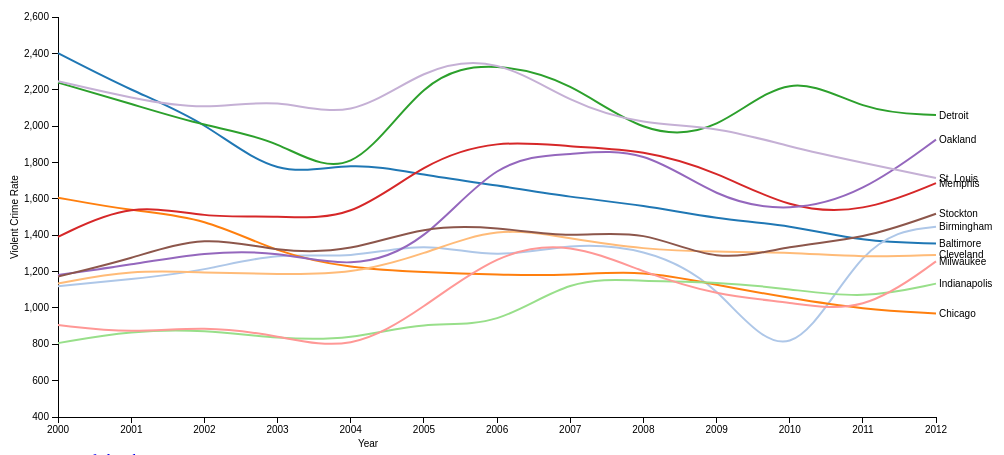
D3 v3 page, settled after 480 driven frames (8 s of simulated time); the page loaded 1 data file(s).


// ── js/script.js
var rapeLookup = {
    "2000": {
        "Baltimore": 2457.6,
        "Birmingham": 1213.7,
        "Cleveland": 1262.7,
        "Detroit": 2324.5,
        "Indianapolis": 862.1,
        "Memphis": 1479.2,
        "Milwaukee": 956.7,
        "Oakland": 1261.1,
        "St. Louis": 2279.2,
        "Stockton": 1219.2
    },
    "2001": {
        "Baltimore": 2239.5,
        "Birmingham": 1241.8,
        "Cleveland": 1340.4,
        "Detroit": 2190.5,
        "Indianapolis": 930.5,
        "Memphis": 1658.3,
        "Milwaukee": 908.6,
        "Oakland": 1309.9,
        "St. Louis": 2187.6,
        "Stockton": 1327.4
    },
    "2002": {
        "Baltimore": 2054.9,
        "Birmingham": 1301,
        "Cleveland": 1322.3,
        "Detroit": 2072.8,
        "Indianapolis": 935,
        "Memphis": 1572.4,
        "Milwaukee": 954.8,
        "Oakland": 1366.9,
        "St. Louis": 2124.3,
        "Stockton": 1461.3
    },
    "2003": {
        "Baltimore": 1735,
        "Birmingham": 1393.6,
        "Cleveland": 1323.5,
        "Detroit": 2018.2,
        "Indianapolis": 883.2,
        "Memphis": 1577.1,
        "Milwaukee": 890.2,
        "Oakland": 1379.1,
        "St. Louis": 2181.9,
        "Stockton": 1364.9
    },
    "2004": {
        "Baltimore": 1839.4,
        "Birmingham": 1369.2,
        "Cleveland": 1299.5,
        "Detroit": 1740.4,
        "Indianapolis": 882.7,
        "Memphis": 1546.8,
        "Milwaukee": 784.8,
        "Oakland": 1276.8,
        "St. Louis": 2075.8,
        "Stockton": 1347.4
    },
    "2005": {
        "Baltimore": 1754.5,
        "Birmingham": 1470.3,
        "Cleveland": 1400.6,
        "Detroit": 2358.2,
        "Indianapolis": 993.1,
        "Memphis": 1861.2,
        "Milwaukee": 1027.6,
        "Oakland": 1420.8,
        "St. Louis": 2405.5,
        "Stockton": 1491.4
    },
    "2006": {
        "Baltimore": 1696.5,
        "Birmingham": 1359.3,
        "Cleveland": 1552.7,
        "Detroit": 2418.5,
        "Indianapolis": 960,
        "Memphis": 1991.3,
        "Milwaukee": 1342.8,
        "Oakland": 1905.3,
        "St. Louis": 2480.7,
        "Stockton": 1481.1
    },
    "2007": {
        "Baltimore": 1631.1,
        "Birmingham": 1458.1,
        "Cleveland": 1468.6,
        "Detroit": 2287,
        "Indianapolis": 1234.3,
        "Memphis": 1952.1,
        "Milwaukee": 1406.3,
        "Oakland": 1917.8,
        "St. Louis": 2198.2,
        "Stockton": 1418.7
    },
    "2008": {
        "Baltimore": 1588.5,
        "Birmingham": 1423,
        "Cleveland": 1419.8,
        "Detroit": 1985.2,
        "Indianapolis": 1204.3,
        "Memphis": 1925.3,
        "Milwaukee": 1229.6,
        "Oakland": 1968.4,
        "St. Louis": 2072.7,
        "Stockton": 1474.7
    },
    "2009": {
        "Baltimore": 1512.9,
        "Birmingham": 1236.7,
        "Cleveland": 1396.4,
        "Detroit": 1991.8,
        "Indianapolis": 1199.7,
        "Memphis": 1808.8,
        "Milwaukee": 1101.6,
        "Oakland": 1679.1,
        "St. Louis": 2070.1,
        "Stockton": 1267.2
    },
    "2010": {
        "Baltimore": 1500.3,
        "Birmingham": 0,
        "Cleveland": 1393.3,
        "Detroit": 2377.9,
        "Indianapolis": 1160.2,
        "Memphis": 1607.8,
        "Milwaukee": 1065.2,
        "Oakland": 1603.9,
        "St. Louis": 1943.4,
        "Stockton": 1382.6
    },
    "2011": {
        "Baltimore": 1417.6,
        "Birmingham": 1483.2,
        "Cleveland": 1366.4,
        "Detroit": 2137.4,
        "Indianapolis": 1100.8,
        "Memphis": 1583.5,
        "Milwaukee": 999.1,
        "Oakland": 1682.7,
        "St. Louis": 1856.7,
        "Stockton": 1407.8
    },
    "2012": {
        "Baltimore": 1405.2,
        "Birmingham": 1517.8,
        "Cleveland": 1383.8,
        "Detroit": 2122.9,
        "Indianapolis": 1185.5,
        "Memphis": 1750.3,
        "Milwaukee": 1294.5,
        "Oakland": 1993.3,
        "St. Louis": 1776.5,
        "Stockton": 1548
    }
}
var chartThisValue = "crimeRate";
console.log(chartThisValue);
//Setting margin, width and height
//Pin the width and height to the .chart div
var margin = {
        top: 20,
        right: 80,
        bottom: 30,
        left: 50
    },
    width = $(".chart").width() - margin.left - margin.right,
    height = $(".chart").height() - margin.top - margin.bottom;

//parse the date as year
var parseDate = d3.time.format("%Y").parse;

var x = d3.time.scale()
    .range([0, width]);

var y = d3.scale.linear()
    .range([height, 0]);

//Color exists as a Scale. 
var color = d3.scale.category20();

var xAxis = d3.svg.axis()
    .scale(x)
    .orient("bottom");

var yAxis = d3.svg.axis()
    .scale(y)
    .orient("left");

//The line function draws points for a path based on the date and 'value' for each row in each series. 
var line = d3.svg.line()
    .interpolate("basis")
    .x(function(d) {
        return x(d.date);
    })
    .y(function(d) {
        return y(d[chartThisValue]);
    });


//define svg
var svg = d3.select(".chart").append("svg")
    .attr("width", width + margin.left + margin.right)
    .attr("height", height + margin.top + margin.bottom)
    .append("g")
    .attr("transform", "translate(" + margin.left + "," + margin.top + ")");



$(".btn").on("click", function() {

    chartThisValue = $(this).attr("val")

	/* Remove the active class from all of the buttons. */
	$(".btn").removeClass("active");
	/* Add the active class to the one we just clicked */
	$(this).addClass("active");

    
    updateLine();
});



d3.csv("data/crime_multi.csv", function(error, data) {
    if (error) throw error;

    var colorDomain = d3.keys(
            data[0]).filter(
            function(key) {
                return key !== "year" && "population" && "violent_total" && "violent_rate" && "murder_manslaughter_rate" && "robbery_rate" && "assault_rate";
            }
        )
        //pass to the color scale
    color.domain(colorDomain);

    //Create new property called "date" for each row.
    //assign it the value of d.year after it's been formatted. 
    data.forEach(function(d) {
        d.date = parseDate(d.year);
    });

    //color.domain is an array of our column headers (but not "date")
    //It's the the values being charted, so Memphis/Chicago.
    //colorDomain is an array of 3 values, which are our column headers. 
    var cities = color.domain().map(function(name) {
        return {
            name: name,
            values: data.map(function(d) {

                //Use the dictionary object to define rape value.
                //Add it to the object.
                //Since we have no value for Chicago, let's just set that to 0.
                //This way we avoid an error when the line function tries to draw it.
                var rapeVal = +rapeLookup[d.year][name];
                if (name === "Chicago") {
                    rapeVal = 0;
                }

                return {
                    date: d.date,
                    crimeRate: +d[name],
                    rapeRate: rapeVal
                };
            })
        };
    });




    x.domain(d3.extent(data, function(d) {
        return d.date;
    }));

    y.domain([400,2600]);
      /*  d3.min(cities, function(c) { 
        return d3.min(c.values, function(v) { 
            return v.crimeRate; 
            }); 
        }),
        d3.max(cities, function(c) {
            return d3.max(c.values, function(v) {
                return v.crimeRate;
            });
        })*/
   

    svg.append("g")
        .attr("class", "x axis")
        .attr("transform", "translate(0," + height + ")")
        .call(xAxis)
        .append("text")
            .attr("x", 310)
            .attr("y", 30)
            .style("text-anchor", "middle")
            .text("Year");

    svg.append("g")
        .attr("class", "y axis")
        .call(yAxis)
        .append("text")
            .attr("transform", "rotate(-90)")
            .attr("y", 0 - margin.left)
            .attr("x", 0 - (height/2))
            .attr("dy", "1em")
            .style("text-anchor", "middle")
            .text("Violent Crime Rate");

    var city = svg.selectAll(".city")
        .data(cities)
        .enter().append("g")
        .attr("class", "city");

    city.append("path")
        .attr("class", "line")
        .attr("d", function(d) {
            return line(d.values);
        })
        .style("stroke", function(d) {
            return color(d.name);
        });

    city.append("text")
        .datum(function(d) {
            return {
                name: d.name,
                value: d.values[d.values.length - 1]
            };
        })
        .attr("transform", function(d) {
            return "translate(" + x(d.value.date) + "," + y(d.value.crimeRate) + ")";
        })
        .attr("class", "city-label")
        .attr("x", 3)
        .attr("dy", ".35em")
        .text(function(d) {
            return d.name;
        });


});



function updateLine(val) {

    d3.selectAll(".city")
        


    // Set the line.y property according the value passed from your buttons.
    line.y(function(d) {
        return y(d[chartThisValue]);
    });

    // Update the line position by redfining the .attr("d")
    svg.selectAll(".line")
        .transition().duration(500)
        .attr("d", function(d) {
            return line(d.values);
        })
        .attr("opacity", function(d) {
            if (d.name === "Chicago" && chartThisValue === "rapeRate") {
                return 0;
            } else {
                return 1;
            }
        });

    //Update the positions of your labels.
    svg.selectAll("text.city-label")
        .transition().duration(500)
        .attr("transform", function(d) {
            return "translate(" + x(d.value.date) + "," + y(d.value[chartThisValue]) + ")";
        })

    

}



### data: data/crime_multi.csv
year, Baltimore, Birmingham, Chicago, Cleveland, Detroit, Indianapolis, Memphis, Milwaukee, Oakland, St. Louis, Stockton
2000, 2401, 1120, 1606, 1134, 2239, 806.3, 1391, 905.9, 1181, 2247, 1172
2001, 2195, 1157, 1533, 1210, 2122, 875.2, 1584, 859.6, 1237, 2153, 1269
2002, 2028, 1203, 1498, 1194, 1999, 880.2, 1494, 900.9, 1307, 2086, 1405
2003, 1703, 1309, 1300, 1186, 1930, 830.7, 1508, 848.8, 1313, 2158, 1307
2004, 1811, 1268, 1218, 1184, 1662, 822.9, 1478, 755, 1212, 2025, 1308
2005, 1729, 1368, 1196, 1295, 2293, 927.3, 1802, 1001, 1344, 2326, 1453
2006, 1675, 1265, 1182, 1452, 2352, 891.4, 1928, 1305, 1829, 2384, 1446
2007, 1608, 1358, 1179, 1381, 2248, 1171, 1885, 1365, 1842, 2125, 1383
2008, 1567, 1330, 1209, 1321, 1948, 1146, 1871, 1196, 1884, 2006, 1436
2009, 1488, 1150, 1126, 1308, 1955, 1143, 1751, 1068, 1599, 2000, 1239
2010, 1458, 594.6, 1054, 1307, 2321, 1105, 1541, 1032, 1523, 1884, 1346
2011, 1363, 1398, 991.8, 1277, 2078, 1049, 1523, 966.6, 1632, 1798, 1377
2012, 1355, 1447, 969.1, 1292, 2061, 1133, 1686, 1256, 1925, 1714, 1518